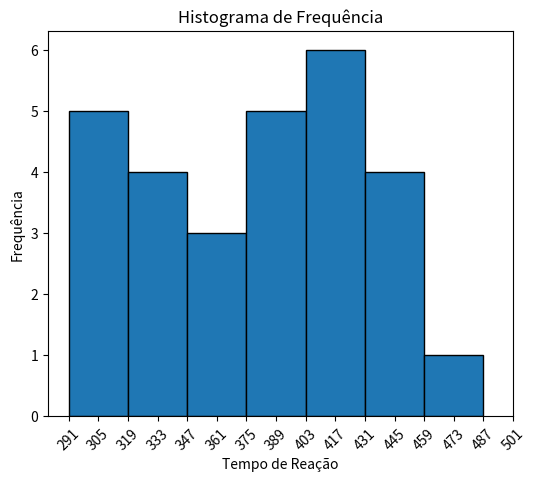
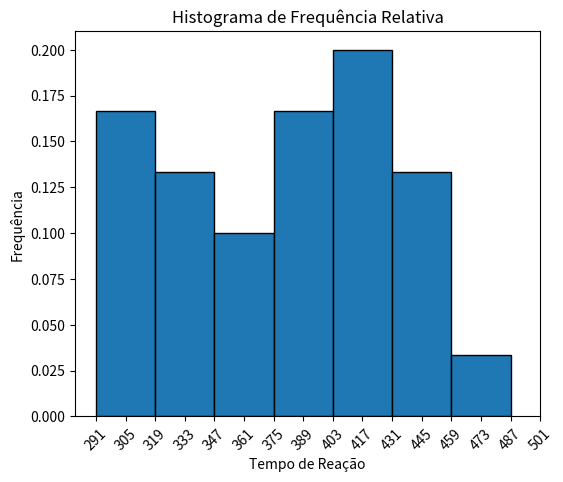

The matplotlib source for these figures, in order:
from math import sqrt, ceil
import pandas as pd
import numpy as np
import matplotlib.pyplot as plt

dados = pd.Series([507,389,305,291,336,310,514,442,373,428,387,454,323,441,388,426,411,382,320,450,309,416,359,388,307,337,469,351,422,413])

# Valores importantes
total = dados.count()
v_max = dados.max()
v_min = dados.min()
amp = v_max - v_min
qtde_classes = 8
h = ceil(amp/qtde_classes)

freq = dados.value_counts(bins=qtde_classes).sort_index()
df = pd.DataFrame(freq)
df = df.reset_index()
df.columns = ["Classe", "Frequência"]

end_cor = v_min + h * qtde_classes
intervalos = pd.interval_range(start=v_min, end=end_cor, freq=h)
df["Classe"] = intervalos

pts_medios = [inter.mid for inter in intervalos]
df["Pontos Médios"] = pts_medios

df["Frequência Relativa"] = df["Frequência"] / total
df["Frequência Acumulada"] = df["Frequência"].cumsum()
# print(df)


# ------------- Histograma -------------
# Frequência
classes = [inter.left for inter in intervalos]

plt.figure(figsize=(6,5))
plt.hist(x=df["Pontos Médios"], bins=classes, weights=df["Frequência"], edgecolor="black")
plt.title("Histograma de Frequência")
plt.xlabel("Tempo de Reação")
plt.ylabel("Frequência")
plt.xticks(np.concatenate([classes, df["Pontos Médios"]]), rotation=45)

# Frequência Relativa
plt.figure(figsize=(6,5))
plt.hist(x=df["Pontos Médios"], bins=classes, weights=df["Frequência Relativa"], edgecolor="black")
plt.title("Histograma de Frequência Relativa")
plt.xlabel("Tempo de Reação")
plt.ylabel("Frequência")
plt.xticks(np.concatenate([classes, df["Pontos Médios"]]), rotation=45)

plt.show()